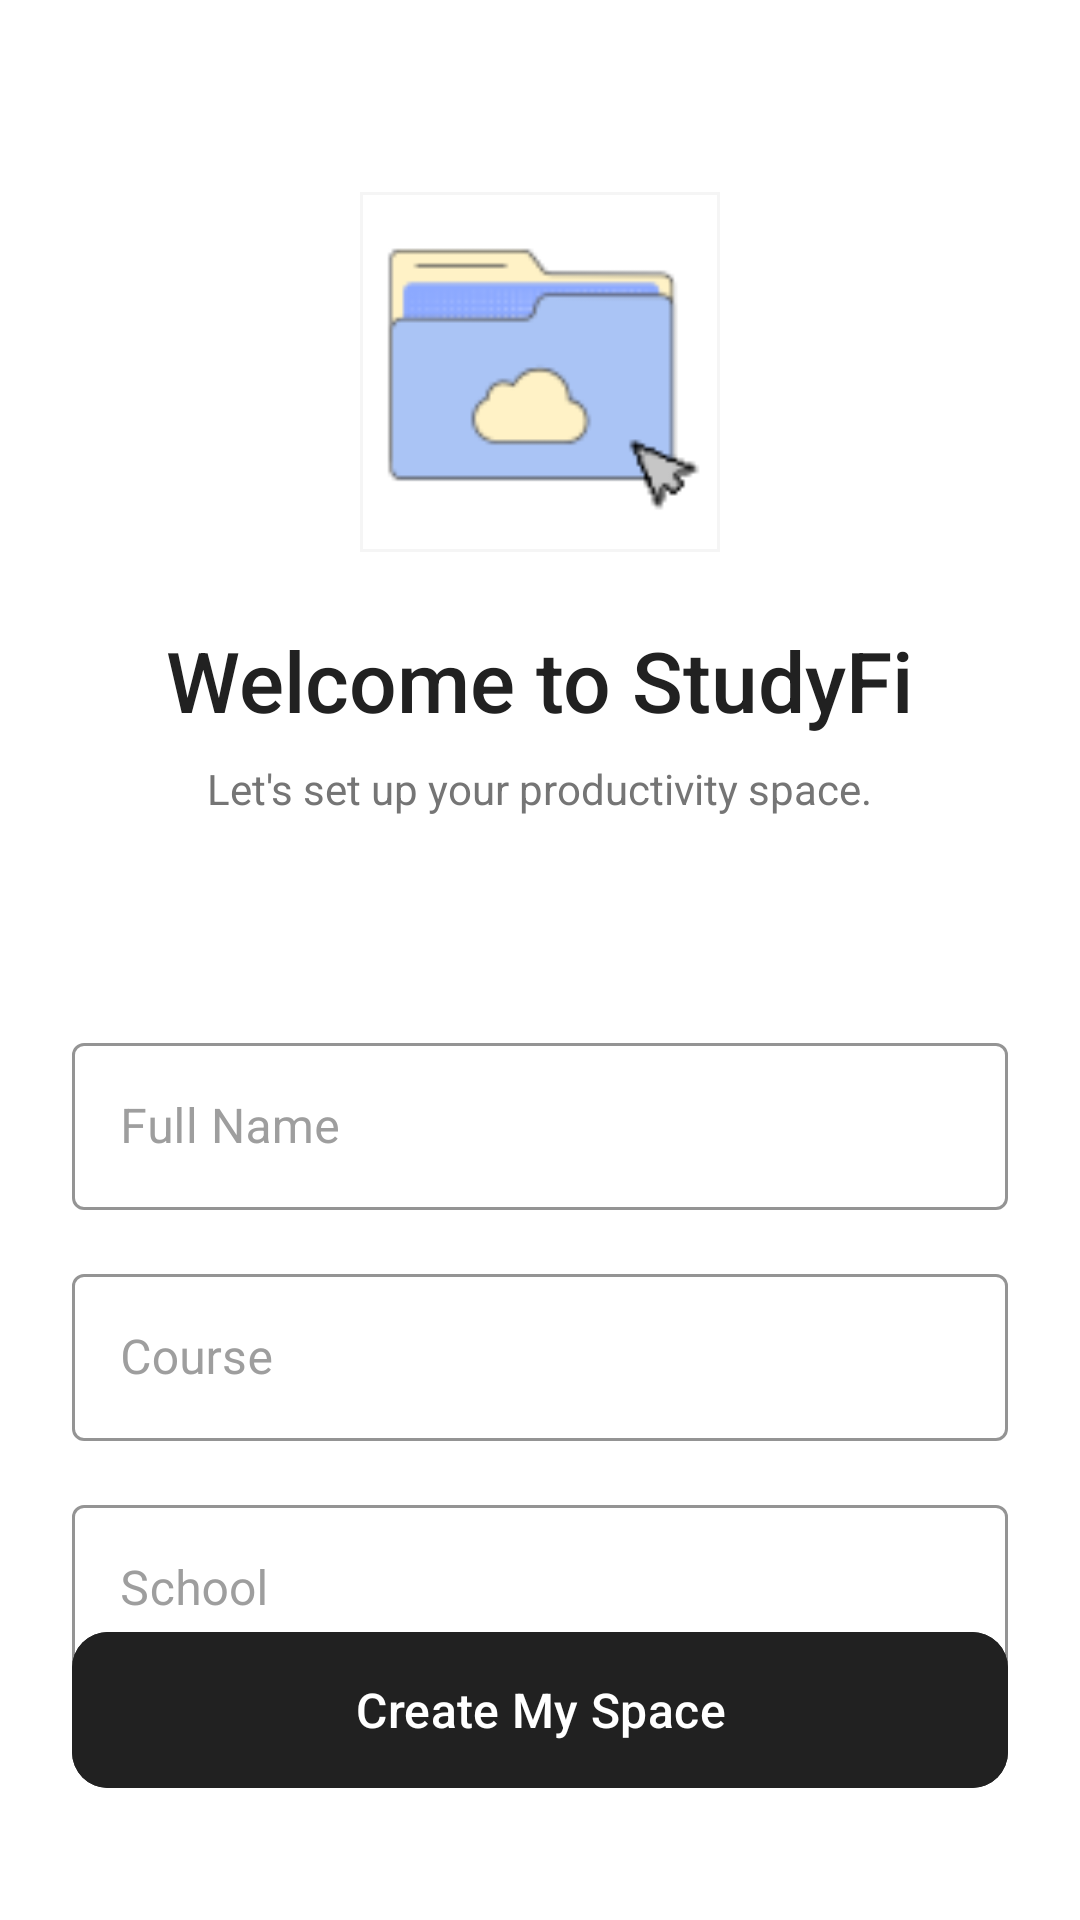

This screen was rendered from an Android layout file. Write that file and the resources it references.
<!-- AndroidManifest.xml: application theme Theme.DCFG_StudyFi_CaseStuy -->
<!-- res/layout/activity_main.xml -->
<?xml version="1.0" encoding="utf-8"?>
<androidx.constraintlayout.widget.ConstraintLayout
    xmlns:android="http://schemas.android.com/apk/res/android"
    xmlns:app="http://schemas.android.com/apk/res-auto"
    xmlns:tools="http://schemas.android.com/tools"
    android:layout_width="match_parent"
    android:layout_height="match_parent"
    android:background="#FFFFFF"
    android:padding="24dp">

    <com.google.android.material.imageview.ShapeableImageView
        android:id="@+id/iv_icon"
        android:layout_width="120dp"
        android:layout_height="120dp"
        android:layout_marginTop="40dp"
        android:src="@drawable/studyfi_icon"
        android:scaleType="centerCrop"
        app:strokeColor="#F5F5F5"
        app:strokeWidth="2dp"
        app:layout_constraintEnd_toEndOf="parent"
        app:layout_constraintStart_toStartOf="parent"
        app:layout_constraintTop_toTopOf="parent" />

    <LinearLayout
        android:id="@+id/welcome_section"
        android:layout_width="match_parent"
        android:layout_height="wrap_content"
        android:gravity="center"
        android:orientation="vertical"
        android:layout_marginTop="24dp"
        app:layout_constraintTop_toBottomOf="@+id/iv_icon">

        <TextView
            android:layout_width="wrap_content"
            android:layout_height="wrap_content"
            android:text="Welcome to StudyFi"
            android:textColor="#212121"
            android:textSize="28sp"
            android:fontFamily="sans-serif-medium" />

        <TextView
            android:layout_width="wrap_content"
            android:layout_height="wrap_content"
            android:layout_marginTop="8dp"
            android:text="Let's set up your productivity space."
            android:textColor="#757575"
            android:textSize="14sp" />
    </LinearLayout>

    <LinearLayout
        android:id="@+id/form_section"
        android:layout_width="match_parent"
        android:layout_height="wrap_content"
        android:layout_marginTop="70dp"
        android:orientation="vertical"
        app:layout_constraintTop_toBottomOf="@+id/welcome_section"
        tools:layout_editor_absoluteX="24dp">

        <com.google.android.material.textfield.TextInputLayout
            style="@style/Widget.MaterialComponents.TextInputLayout.OutlinedBox"
            android:layout_width="match_parent"
            android:layout_height="wrap_content"
            android:hint="Full Name"
            android:textColorHint="#9E9E9E"
            app:boxStrokeColor="#212121"
            app:hintTextColor="#212121">

            <com.google.android.material.textfield.TextInputEditText
                android:id="@+id/et_name"
                android:layout_width="match_parent"
                android:layout_height="wrap_content"
                android:textColor="#212121" />
        </com.google.android.material.textfield.TextInputLayout>

        <com.google.android.material.textfield.TextInputLayout
            style="@style/Widget.MaterialComponents.TextInputLayout.OutlinedBox"
            android:layout_width="match_parent"
            android:layout_height="wrap_content"
            android:layout_marginTop="16dp"
            android:hint="Course"
            android:textColorHint="#9E9E9E"
            app:boxStrokeColor="#212121"
            app:hintTextColor="#212121">

            <com.google.android.material.textfield.TextInputEditText
                android:id="@+id/et_course"
                android:layout_width="match_parent"
                android:layout_height="wrap_content"
                android:textColor="#212121" />
        </com.google.android.material.textfield.TextInputLayout>

        <com.google.android.material.textfield.TextInputLayout
            style="@style/Widget.MaterialComponents.TextInputLayout.OutlinedBox"
            android:layout_width="match_parent"
            android:layout_height="wrap_content"
            android:layout_marginTop="16dp"
            android:hint="School"
            android:textColorHint="#9E9E9E"
            app:boxStrokeColor="#212121"
            app:hintTextColor="#212121">

            <com.google.android.material.textfield.TextInputEditText
                android:id="@+id/et_school"
                android:layout_width="match_parent"
                android:layout_height="wrap_content"
                android:inputType="textCapCharacters"
                android:textColor="#212121" />
        </com.google.android.material.textfield.TextInputLayout>
    </LinearLayout>

    <FrameLayout
        android:id="@+id/btn_container"
        android:layout_width="match_parent"
        android:layout_height="wrap_content"
        app:layout_constraintBottom_toBottomOf="parent"
        android:layout_marginBottom="16dp">

        <com.google.android.material.button.MaterialButton
            android:id="@+id/btn_start"
            android:layout_width="match_parent"
            android:layout_height="60dp"
            android:text="Create My Space"
            android:textAllCaps="false"
            android:textSize="16sp"
            android:textColor="#FFFFFF"
            android:backgroundTint="#212121"
            app:cornerRadius="12dp"
            app:elevation="0dp" />

        <ProgressBar
            android:id="@+id/loading_progress"
            android:layout_width="28dp"
            android:layout_height="28dp"
            android:layout_gravity="center"
            android:visibility="gone"
            android:indeterminateTint="#FFFFFF" />
    </FrameLayout>

</androidx.constraintlayout.widget.ConstraintLayout>
<!-- resources referenced by this layout -->
<resources>
  <!-- drawable studyfi_icon: png bitmap (drawable, 4313 bytes) -->
  <style name="Theme.DCFG_StudyFi_CaseStuy" parent="Base.Theme.DCFG_StudyFi_CaseStuy" />
  <style name="Base.Theme.DCFG_StudyFi_CaseStuy" parent="Theme.Material3.DayNight.NoActionBar">
          
          
      </style>
</resources>
